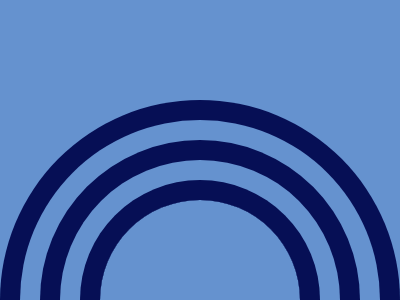

Recreate this image using only HTML and CSS.

<div class="centered">
  <div class="figure"></div>
</div>
<style>
  body {
    margin: 0;
    background: #6592CF;
  }

  .centered {
    width: 400px;
    height: 300px;
    position: fixed;
    top: 50%;
    left: 50%;
    transform: translate(-50%, -50%);
    overflow: clip;
  }

  .figure {
    width: 200px;
    height: 100px;
    background: transparent;
    position: absolute;
    top: 200px;
    left: 100px;
    border-radius: 200px 200px 0px 0px;
    box-shadow: 0px 0px 0px 20px #060F55,
                0px 0px 0px 40px #6592CF,
                0px 0px 0px 60px #060F55,
                0px 0px 0px 80px #6592CF,
                0px 0px 0px 100px #060F55
  }
</style>